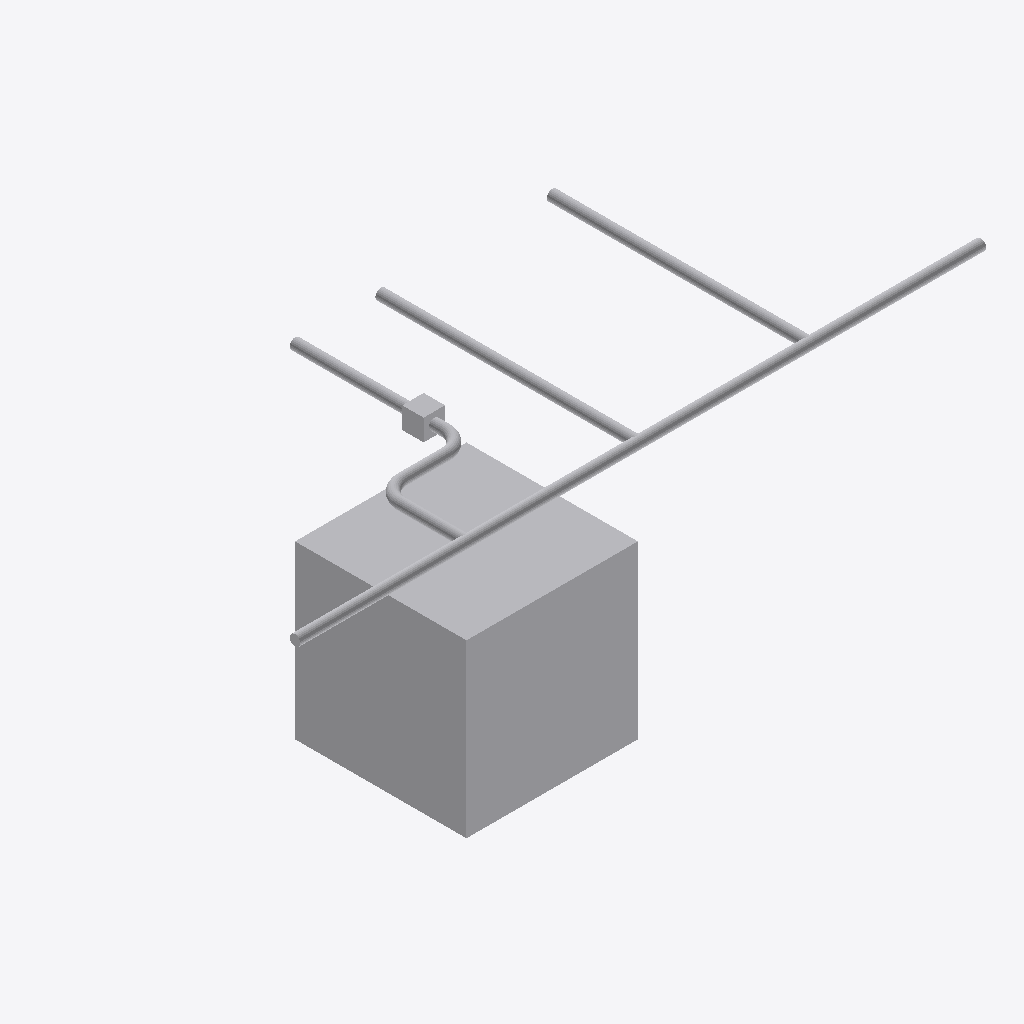
Isometric view of an IFC building model (IFC-SPF (STEP), schema IFC4, length unit metre), seen from the south-west, elements coloured by IFC class: 16 other elements (light grey).
Extent 8.0 m × 3.1 m × 3.1 m (x, y, z). Elements (16): 9 IfcPipeSegment, 5 IfcPipeFitting, 2 IfcBuildingElementProxy.

HEADER;
FILE_DESCRIPTION(('ViewDefinition[DesignTransferView]'),'2;1');
FILE_NAME('/dev/null','2026-09-14T20:02:08-05:00',(''),(''),'IfcOpenShell 0.8.5','IfcOpenShell 0.8.5','Nobody');
FILE_SCHEMA(('IFC4'));
ENDSEC;
DATA;
#1=IFCPROJECT('3SIVex1DvA$fJTb64dDJa8',$,'Frozen independent shared-tree catalogue source',$,$,$,$,(#11),#5);
#13=IFCBUILDINGSTOREY('3vfvMvpO9A_fCDWQzhlo8z',$,'Protected original storey',$,$,$,$,$,$,$);
#15=IFCBUILDINGELEMENTPROXY('0lvU$Yq55A8xOxOU68cL1t',$,'Protected obstacle 0',$,$,#37,#26,$,$);
#524=IFCPIPESEGMENT('1vNz8y32vGGxKcd7t0TzRR',$,'generated-cffc165c31a27552fd24c6e9/connector-da739e797b947d00fa67ccaf-p0',$,'OMA_NETWORK_SEGMENT',#523,#535,$,.RIGIDSEGMENT.);
#493=IFCPIPESEGMENT('00x0KmgyfSZ98gDU7$jjy0',$,'generated-cffc165c31a27552fd24c6e9/connector-ab082257969acef2995cd924-p0',$,'OMA_NETWORK_SEGMENT',#492,#504,$,.RIGIDSEGMENT.);
#400=IFCPIPESEGMENT('2Fyd064xLOKQ6GnUMIXRzc',$,'generated-cffc165c31a27552fd24c6e9/connector-85edc313e625ec7a9c38e5e9-p0',$,'OMA_NETWORK_SEGMENT',#399,#411,$,.RIGIDSEGMENT.);
#431=IFCPIPESEGMENT('3u2tpZGavVROveR8ZH1IEi',$,'generated-cffc165c31a27552fd24c6e9/connector-8bfebaf0aecd99f6f995999c-p0',$,'OMA_NETWORK_SEGMENT',#430,#442,$,.RIGIDSEGMENT.);
#369=IFCPIPESEGMENT('1UyAxpnVPTfgPhaWEUCu77',$,'generated-cffc165c31a27552fd24c6e9/connector-7d11bed117588215abe8f19d-p0',$,'OMA_NETWORK_SEGMENT',#368,#380,$,.RIGIDSEGMENT.);
#462=IFCPIPESEGMENT('2v31aQ8UfK4Pb0N0XOGc0_',$,'generated-cffc165c31a27552fd24c6e9/connector-91dd85b1e98941d48fcb1f31-p0',$,'OMA_NETWORK_SEGMENT',#461,#473,$,.RIGIDSEGMENT.);
#338=IFCPIPESEGMENT('29XmBUpqPHTPjI6TR5AqEv',$,'generated-cffc165c31a27552fd24c6e9/connector-04cb013e8d0aa10459b82c40-p4',$,'OMA_NETWORK_SEGMENT',#337,#349,$,.RIGIDSEGMENT.);
#38=IFCBUILDINGELEMENTPROXY('1HxhuguFr5k9W$S97nyIMl',$,'Protected obstacle 1',$,$,#59,#49,$,$);
#66=IFCPIPEFITTING('2m$5tvIWjT_BnWHpwOJfBW',$,'generated-cffc165c31a27552fd24c6e9/tee-0',$,'OMA_NETWORK_TEE',#65,#87,$,.JUNCTION.);
#162=IFCPIPEFITTING('3Sia62liPSmx5ywQoyg0k8',$,'generated-cffc165c31a27552fd24c6e9/tee-2',$,'OMA_NETWORK_TEE',#161,#183,$,.JUNCTION.);
#114=IFCPIPEFITTING('1PIworhv1PlwrsP2$ofwJG',$,'generated-cffc165c31a27552fd24c6e9/tee-1',$,'OMA_NETWORK_TEE',#113,#135,$,.JUNCTION.);
#274=IFCPIPESEGMENT('3mnbOU1_fLkhDp9Bnk$xe1',$,'generated-cffc165c31a27552fd24c6e9/connector-04cb013e8d0aa10459b82c40-p2',$,'OMA_NETWORK_SEGMENT',#273,#285,$,.RIGIDSEGMENT.);
#210=IFCPIPESEGMENT('3X5ox5ZAPI7O3EOE9pgGGG',$,'generated-cffc165c31a27552fd24c6e9/connector-04cb013e8d0aa10459b82c40-p0',$,'OMA_NETWORK_SEGMENT',#209,#221,$,.RIGIDSEGMENT.);
#241=IFCPIPEFITTING('1uOM9Lpx1JdQPrpcNZaSdK',$,'generated-cffc165c31a27552fd24c6e9/connector-04cb013e8d0aa10459b82c40-p1',$,'OMA_NETWORK_ELBOW',#240,#254,$,.BEND.);
#305=IFCPIPEFITTING('3U9s$V5jnJsPEa1BHnlU73',$,'generated-cffc165c31a27552fd24c6e9/connector-04cb013e8d0aa10459b82c40-p3',$,'OMA_NETWORK_ELBOW',#304,#318,$,.BEND.);
ENDSEC;
